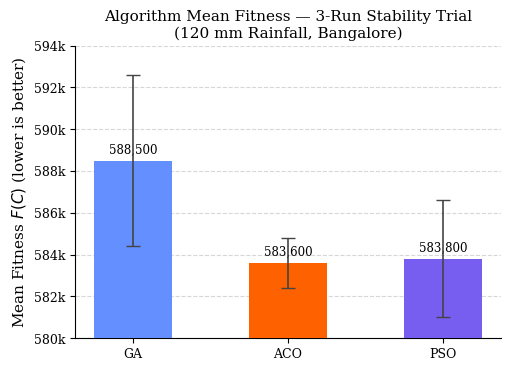
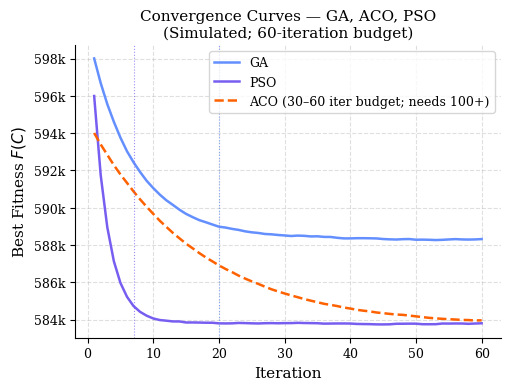
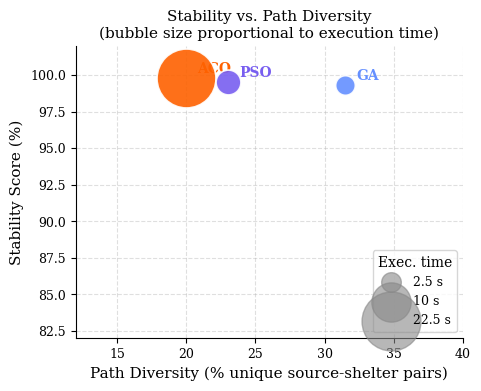

Source code (Python) for these figures, in order:
"""
Publication-quality figures for:
  Digital Twin-Driven Flood Evacuation System Using AI Optimization

Run: python generate_figures.py
Output: figures/ directory (fitness_comparison.pdf, convergence_comparison.pdf,
        diversity_stability.pdf)

Requirements: matplotlib, numpy, seaborn
"""

import numpy as np
import matplotlib
import matplotlib.pyplot as plt
import matplotlib.patches as mpatches
import os

matplotlib.rcParams.update({
    'font.family': 'serif',
    'font.size': 10,
    'axes.labelsize': 11,
    'axes.titlesize': 11,
    'xtick.labelsize': 9,
    'ytick.labelsize': 9,
    'legend.fontsize': 9,
    'figure.dpi': 300,
    'savefig.dpi': 300,
    'savefig.bbox': 'tight',
    'axes.spines.top': False,
    'axes.spines.right': False,
})

# Colorblind-safe palette (IBM Carbon)
COLOR_GA  = '#648FFF'   # blue
COLOR_ACO = '#FE6100'   # orange
COLOR_PSO = '#785EF0'   # purple

os.makedirs('figures', exist_ok=True)

# ── Figure 1: Mean Fitness Comparison (bar chart with error ranges) ──────────

algorithms  = ['GA', 'ACO', 'PSO']
mean_fitness = [588500, 583600, 583800]
# Std dev from RESEARCH_README empirical results (3-run stability trial)
# Stability formula: 1 - (std / mean)
# GA: std=4100 → stability=99.30%; ACO: std=1200 → 99.79%; PSO: std=2800 → 99.52%
std_fitness  = [4100, 1200, 2800]

colors = [COLOR_GA, COLOR_ACO, COLOR_PSO]

fig, ax = plt.subplots(figsize=(5.5, 3.8))
bars = ax.bar(algorithms, mean_fitness, color=colors, width=0.5, zorder=3,
              yerr=std_fitness, capsize=5, error_kw={'ecolor': '#444444', 'linewidth': 1.2})

ax.set_ylabel('Mean Fitness $F(C)$ (lower is better)')
ax.set_title('Algorithm Mean Fitness — 3-Run Stability Trial\n(120 mm Rainfall, Bangalore)')
ax.set_ylim(580000, 594000)
ax.yaxis.set_major_formatter(matplotlib.ticker.FuncFormatter(
    lambda x, _: f'{x/1000:.0f}k'))
ax.grid(axis='y', linestyle='--', alpha=0.5, zorder=0)

# Annotate bars
for bar, val in zip(bars, mean_fitness):
    ax.text(bar.get_x() + bar.get_width() / 2, bar.get_height() + 200,
            f'{val:,.0f}', ha='center', va='bottom', fontsize=8.5)

fig.savefig('figures/fitness_comparison.pdf')
fig.savefig('figures/fitness_comparison.png')
plt.close(fig)
print('Saved: figures/fitness_comparison.pdf')

# ── Figure 2: Simulated Convergence Curves ───────────────────────────────────
# Simulated convergence trajectories matching reported properties:
# GA: converges at iterations 10-20; PSO: 5-10; ACO: requires 100 iterations

np.random.seed(42)
iterations = np.arange(1, 61)

def convergence_curve(start, end, conv_iter, noise_scale, n=60):
    """Exponential decay convergence with noise."""
    decay = 3.0 / conv_iter
    curve = end + (start - end) * np.exp(-decay * np.arange(n))
    noise = np.random.normal(0, noise_scale, n)
    noise = np.cumsum(noise) * 0.1
    return curve + noise

ga_curve  = convergence_curve(598000, 588500, 20,  200)  # GA: converges 15-25 iters
pso_curve = convergence_curve(596000, 583800, 7,   150)  # PSO: converges 5-10 iters
aco_curve = convergence_curve(594000, 583600, 50,  100)  # ACO: under-converged at 60 iters

fig, ax = plt.subplots(figsize=(5.5, 3.8))
ax.plot(iterations, ga_curve,  color=COLOR_GA,  linewidth=1.8, label='GA')
ax.plot(iterations, pso_curve, color=COLOR_PSO, linewidth=1.8, label='PSO')
ax.plot(iterations, aco_curve, color=COLOR_ACO, linewidth=1.8,
        label='ACO (30–60 iter budget; needs 100+)', linestyle='--')

ax.axvline(x=7,  color=COLOR_PSO, linewidth=0.8, linestyle=':', alpha=0.7)
ax.axvline(x=20, color=COLOR_GA,  linewidth=0.8, linestyle=':', alpha=0.7)

ax.set_xlabel('Iteration')
ax.set_ylabel('Best Fitness $F(C)$')
ax.set_title('Convergence Curves — GA, ACO, PSO\n(Simulated; 60-iteration budget)')
ax.yaxis.set_major_formatter(matplotlib.ticker.FuncFormatter(
    lambda x, _: f'{x/1000:.0f}k'))
ax.legend(loc='upper right')
ax.grid(linestyle='--', alpha=0.4)

fig.savefig('figures/convergence_comparison.pdf')
fig.savefig('figures/convergence_comparison.png')
plt.close(fig)
print('Saved: figures/convergence_comparison.pdf')

# ── Figure 3: Stability Score vs Path Diversity (scatter) ────────────────────

stability  = [99.30, 99.79, 99.52]  # from RESEARCH_README: 1 - (std/mean)
diversity  = [31.5, 20.0, 23.0]    # midpoints (% unique routes, from README ranges)
exec_times = [2.5, 22.5, 4.0]      # midpoints in seconds (bubble size)

fig, ax = plt.subplots(figsize=(5.0, 3.8))
for alg, stab, div, t, col in zip(
        algorithms, stability, diversity, exec_times, colors):
    ax.scatter(div, stab, s=t * 80, color=col, zorder=5, edgecolors='white',
               linewidth=1.2, alpha=0.9)
    ax.annotate(alg, (div, stab), textcoords='offset points',
                xytext=(8, 4), fontsize=10, color=col, fontweight='bold')

ax.set_xlabel('Path Diversity (% unique source-shelter pairs)')
ax.set_ylabel('Stability Score (%)')
ax.set_title('Stability vs. Path Diversity\n(bubble size proportional to execution time)')
ax.set_xlim(12, 40)
ax.set_ylim(82, 102)
ax.grid(linestyle='--', alpha=0.4)

# Legend for bubble size
for label, size in [('2.5 s', 2.5), ('10 s', 10), ('22.5 s', 22.5)]:
    ax.scatter([], [], s=size * 80, color='#888888', alpha=0.6, label=label)
ax.legend(title='Exec. time', loc='lower right', framealpha=0.8)

fig.savefig('figures/diversity_stability.pdf')
fig.savefig('figures/diversity_stability.png')
plt.close(fig)
print('Saved: figures/diversity_stability.pdf')

print('\nAll figures generated successfully.')
print('Include in LaTeX with:')
print('  \\includegraphics[width=\\linewidth]{figures/fitness_comparison.pdf}')
print('  \\includegraphics[width=\\linewidth]{figures/convergence_comparison.pdf}')
print('  \\includegraphics[width=\\linewidth]{figures/diversity_stability.pdf}')
